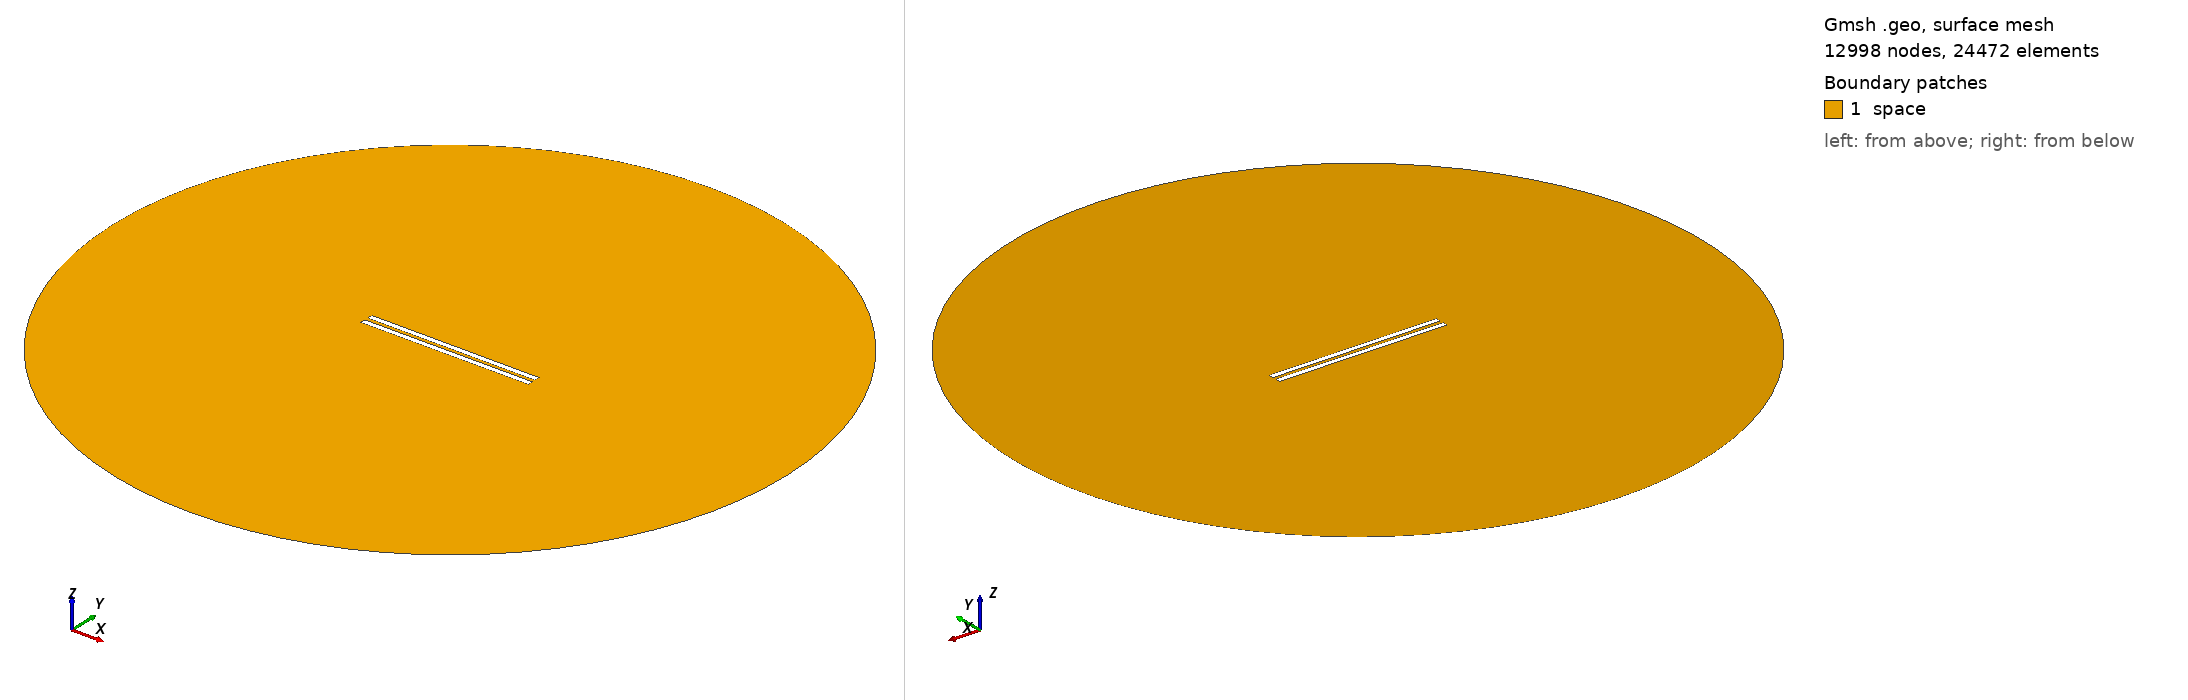

Gmsh geometry script, surface-meshed: 12998 nodes, 24472 surface elements. Boundary patches (legend numbers): 1 space. Left view from above one corner, right view from below the opposite corner. Legend entries are the model's physical surfaces. The drawing asked Gmsh for element sizes between 1% and 20% of the model's largest extent; the script's own settings can give other sizes.

=== 556.geo (drawn) ===
// Set the geometry kernel
SetFactory("OpenCASCADE");

//---------------------------------------
// Rectangles
//---------------------------------------

// Rectangle 1 (top)
Point(1) = {-49.62222222222222, 1.0277777777777777, 0, 1.0};
Point(2) = {49.62222222222222, 1.0277777777777777, 0, 1.0};
Point(3) = {49.62222222222222, 4.272222222222222, 0, 1.0};
Point(4) = {-49.62222222222222, 4.272222222222222, 0, 1.0};

Line(1) = {1, 2};
Line(2) = {2, 3};
Line(3) = {3, 4};
Line(4) = {4, 1};

Line Loop(1) = {1, 2, 3, 4};
Plane Surface(1) = {1};

Rotate { {0, 0, 1}, {0,  1.0277777777777777,  0}, -0.002 } {
  Surface{1};
}

// Rectangle 2 (bottom)
Point(5) = {-49.62222222222222, -1.0277777777777777, 0, 1.0};
Point(6) = {49.62222222222222, -1.0277777777777777, 0, 1.0};
Point(7) = {49.62222222222222, -4.272222222222222, 0, 1.0};
Point(8) = {-49.62222222222222, -4.272222222222222, 0, 1.0};

Line(5) = {5, 6};
Line(6) = {6, 7};
Line(7) = {7, 8};
Line(8) = {8, 5};

Line Loop(2) = {5, 6, 7, 8};
Plane Surface(2) = {2}; 


//---------------------------------------
// Circle
//---------------------------------------

// Define points
Point(9) = {0, 0, 0};        // Center
Point(10) = {200, 0, 0};     // Start point
Point(11) = {0, 200, 0};     // 90 degrees
Point(12) = {-200, 0, 0};    // 180 degrees
Point(13) = {0, -200, 0};    // 270 degrees

// Define circle arcs (each needs start, center, end)
Circle(9) = {10, 9, 11};
Circle(10) = {11, 9, 12};
Circle(11) = {12, 9, 13};
Circle(12) = {13, 9, 10};

// Define curve loop and surface if needed
Curve Loop(3) = {9, 10, 11, 12};
Surface(3) = {3};

// Subtract Rectangles from Circle
BooleanDifference{ Surface{3}; Delete; }{ Surface{1}; Surface{2}; Delete; }

//---------------------------------------
// Transfinite Lines and Surface
//---------------------------------------
r = 7;
Transfinite Line {1, 3} = 50*r Using Progression 1;
Transfinite Line {2, 4} = 2*r Using Progression 1;
Transfinite Line {5, 7} = 50*r Using Progression 1;
Transfinite Line {6, 8} = 2*r Using Progression 1;
Transfinite Line {9, 10, 11, 12} = 20 Using Progression 1;

//---------------------------------------
// Define Physical Groups
//---------------------------------------                

//--- Physical Curves
// Physical groups for boundaries
Physical Line("force_segment", 10) = {1};
Physical Line("upper_plate", 11) = {2, 3, 4};
Physical Line("lower_plate", 12) = {5, 6, 7, 8};
Physical Line("boundary", 20) = {9, 10, 11, 12};

//--- Physical Surfaces
Physical Surface("space", 30) = {3};

//---------------------------------------
// 6. Generate the Mesh
//---------------------------------------
Mesh 2;  // 2D mesh generation
